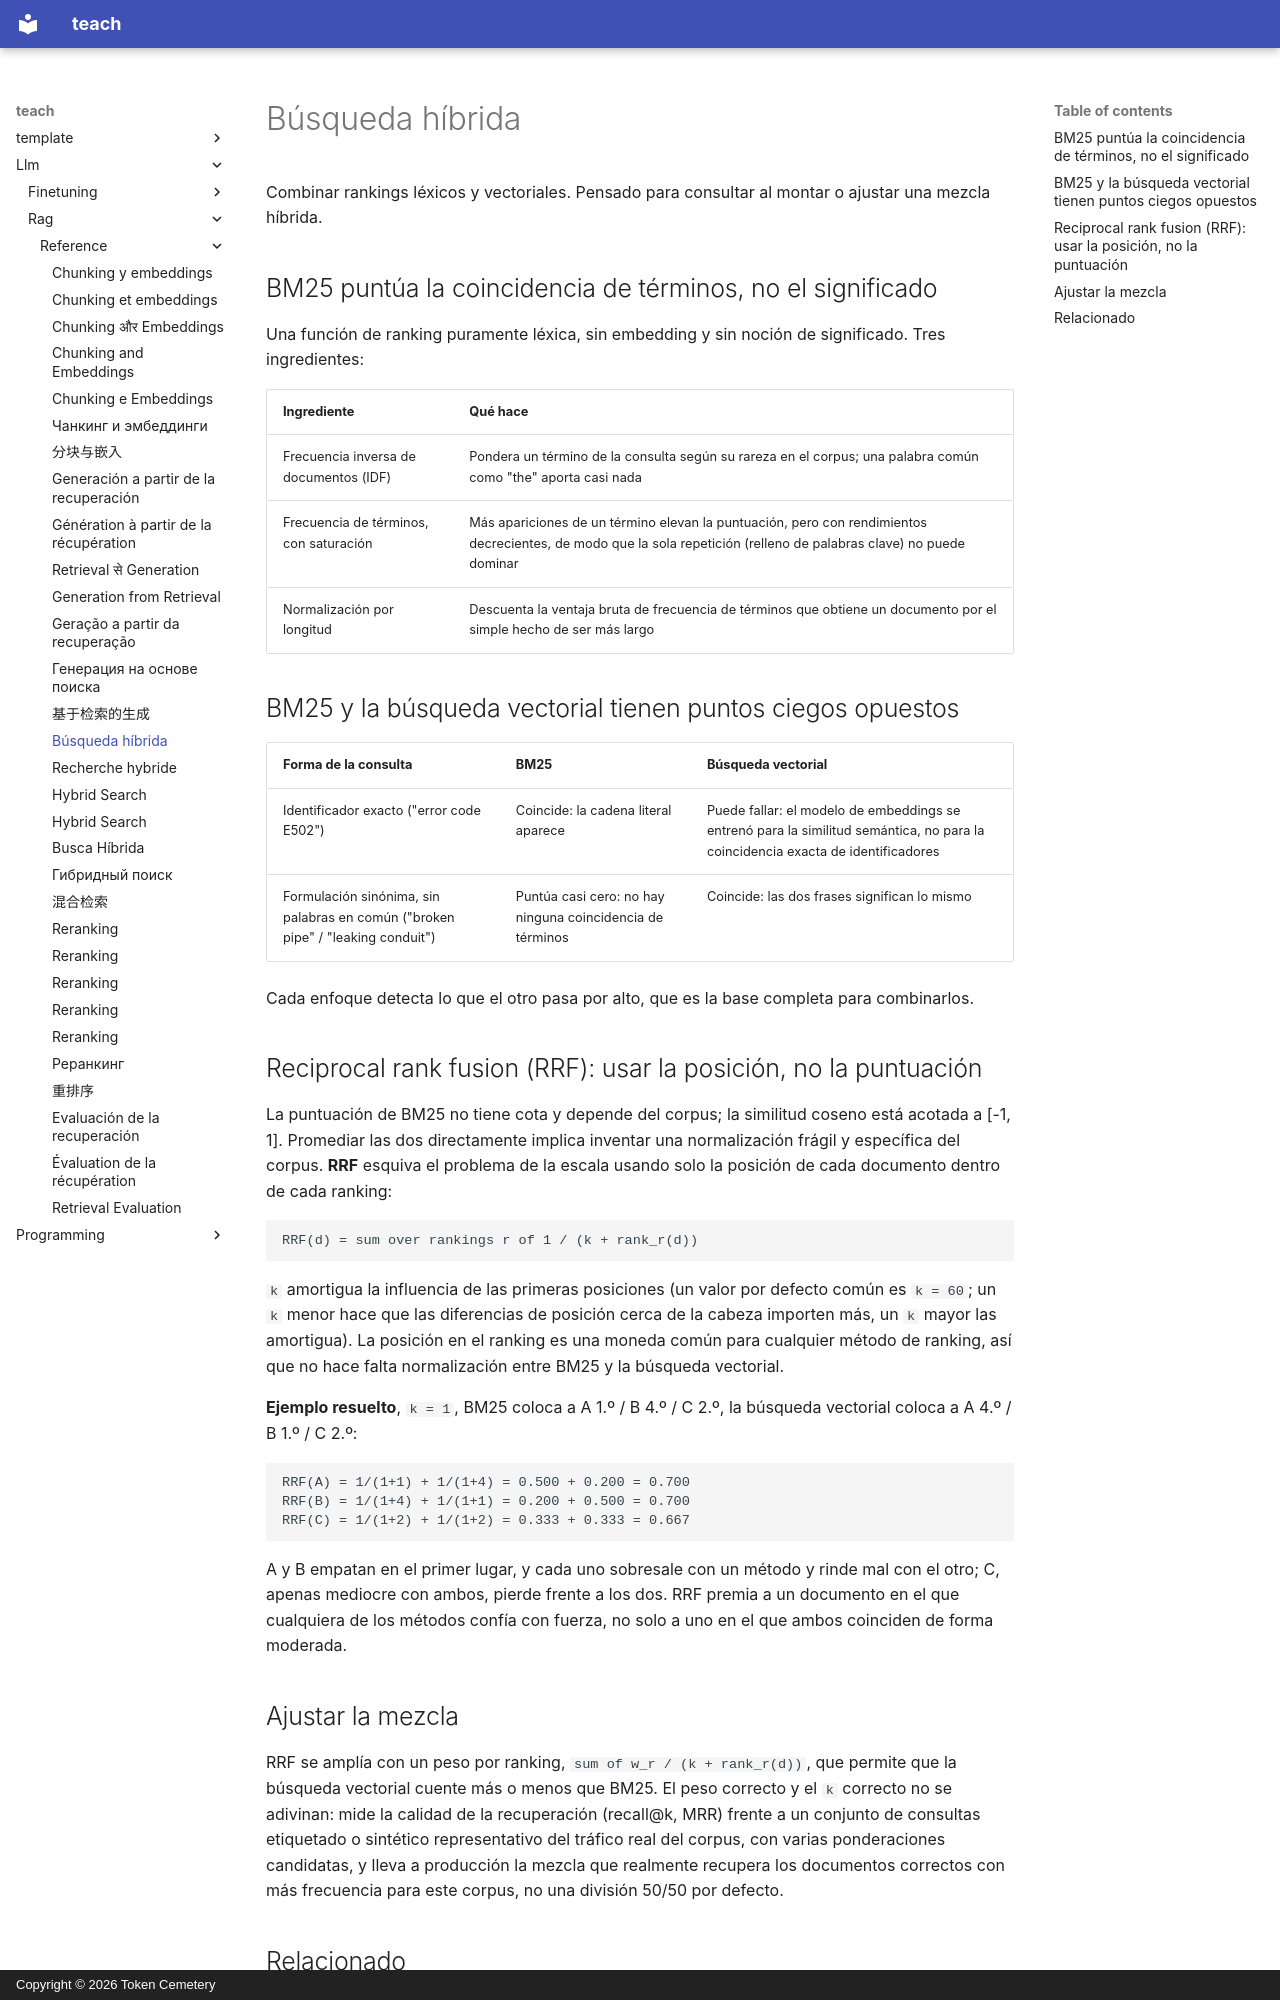

repository: TokenCemetery/teach · page: llm/rag/reference/hybrid-search.es/index.html · generator: mkdocs · copyright: Copyright © 2026 Token Cemetery

---
title: "Búsqueda híbrida"
description: "La puntuación por estadística de términos de BM25, por qué sigue importando junto a la búsqueda vectorial y reciprocal rank fusion como forma independiente de la escala de combinarlas"
type: reference
---

# Búsqueda híbrida

Combinar rankings léxicos y vectoriales. Pensado para consultar al montar o ajustar una mezcla híbrida.

## BM25 puntúa la coincidencia de términos, no el significado

Una función de ranking puramente léxica, sin embedding y sin noción de significado. Tres ingredientes:

| Ingrediente | Qué hace |
|---|---|
| Frecuencia inversa de documentos (IDF) | Pondera un término de la consulta según su rareza en el corpus; una palabra común como "the" aporta casi nada |
| Frecuencia de términos, con saturación | Más apariciones de un término elevan la puntuación, pero con rendimientos decrecientes, de modo que la sola repetición (relleno de palabras clave) no puede dominar |
| Normalización por longitud | Descuenta la ventaja bruta de frecuencia de términos que obtiene un documento por el simple hecho de ser más largo |

## BM25 y la búsqueda vectorial tienen puntos ciegos opuestos

| Forma de la consulta | BM25 | Búsqueda vectorial |
|---|---|---|
| Identificador exacto ("error code E502") | Coincide: la cadena literal aparece | Puede fallar: el modelo de embeddings se entrenó para la similitud semántica, no para la coincidencia exacta de identificadores |
| Formulación sinónima, sin palabras en común ("broken pipe" / "leaking conduit") | Puntúa casi cero: no hay ninguna coincidencia de términos | Coincide: las dos frases significan lo mismo |

Cada enfoque detecta lo que el otro pasa por alto, que es la base completa para combinarlos.

## Reciprocal rank fusion (RRF): usar la posición, no la puntuación

La puntuación de BM25 no tiene cota y depende del corpus; la similitud coseno está acotada a [-1, 1]. Promediar las dos directamente implica inventar una normalización frágil y específica del corpus. **RRF** esquiva el problema de la escala usando solo la posición de cada documento dentro de cada ranking:

```text
RRF(d) = sum over rankings r of 1 / (k + rank_r(d))
```

`k` amortigua la influencia de las primeras posiciones (un valor por defecto común es `k = 60`; un `k` menor hace que las diferencias de posición cerca de la cabeza importen más, un `k` mayor las amortigua). La posición en el ranking es una moneda común para cualquier método de ranking, así que no hace falta normalización entre BM25 y la búsqueda vectorial.

**Ejemplo resuelto**, `k = 1`, BM25 coloca a A 1.º / B 4.º / C 2.º, la búsqueda vectorial coloca a A 4.º / B 1.º / C 2.º:

```text
RRF(A) = 1/(1+1) + 1/(1+4) = 0.500 + 0.200 = 0.700
RRF(B) = 1/(1+4) + 1/(1+1) = 0.200 + 0.500 = 0.700
RRF(C) = 1/(1+2) + 1/(1+2) = 0.333 + 0.333 = 0.667
```

A y B empatan en el primer lugar, y cada uno sobresale con un método y rinde mal con el otro; C, apenas mediocre con ambos, pierde frente a los dos. RRF premia a un documento en el que cualquiera de los métodos confía con fuerza, no solo a uno en el que ambos coinciden de forma moderada.

## Ajustar la mezcla

RRF se amplía con un peso por ranking, `sum of w_r / (k + rank_r(d))`, que permite que la búsqueda vectorial cuente más o menos que BM25. El peso correcto y el `k` correcto no se adivinan: mide la calidad de la recuperación (recall@k, MRR) frente a un conjunto de consultas etiquetado o sintético representativo del tráfico real del corpus, con varias ponderaciones candidatas, y lleva a producción la mezcla que realmente recupera los documentos correctos con más frecuencia para este corpus, no una división 50/50 por defecto.
